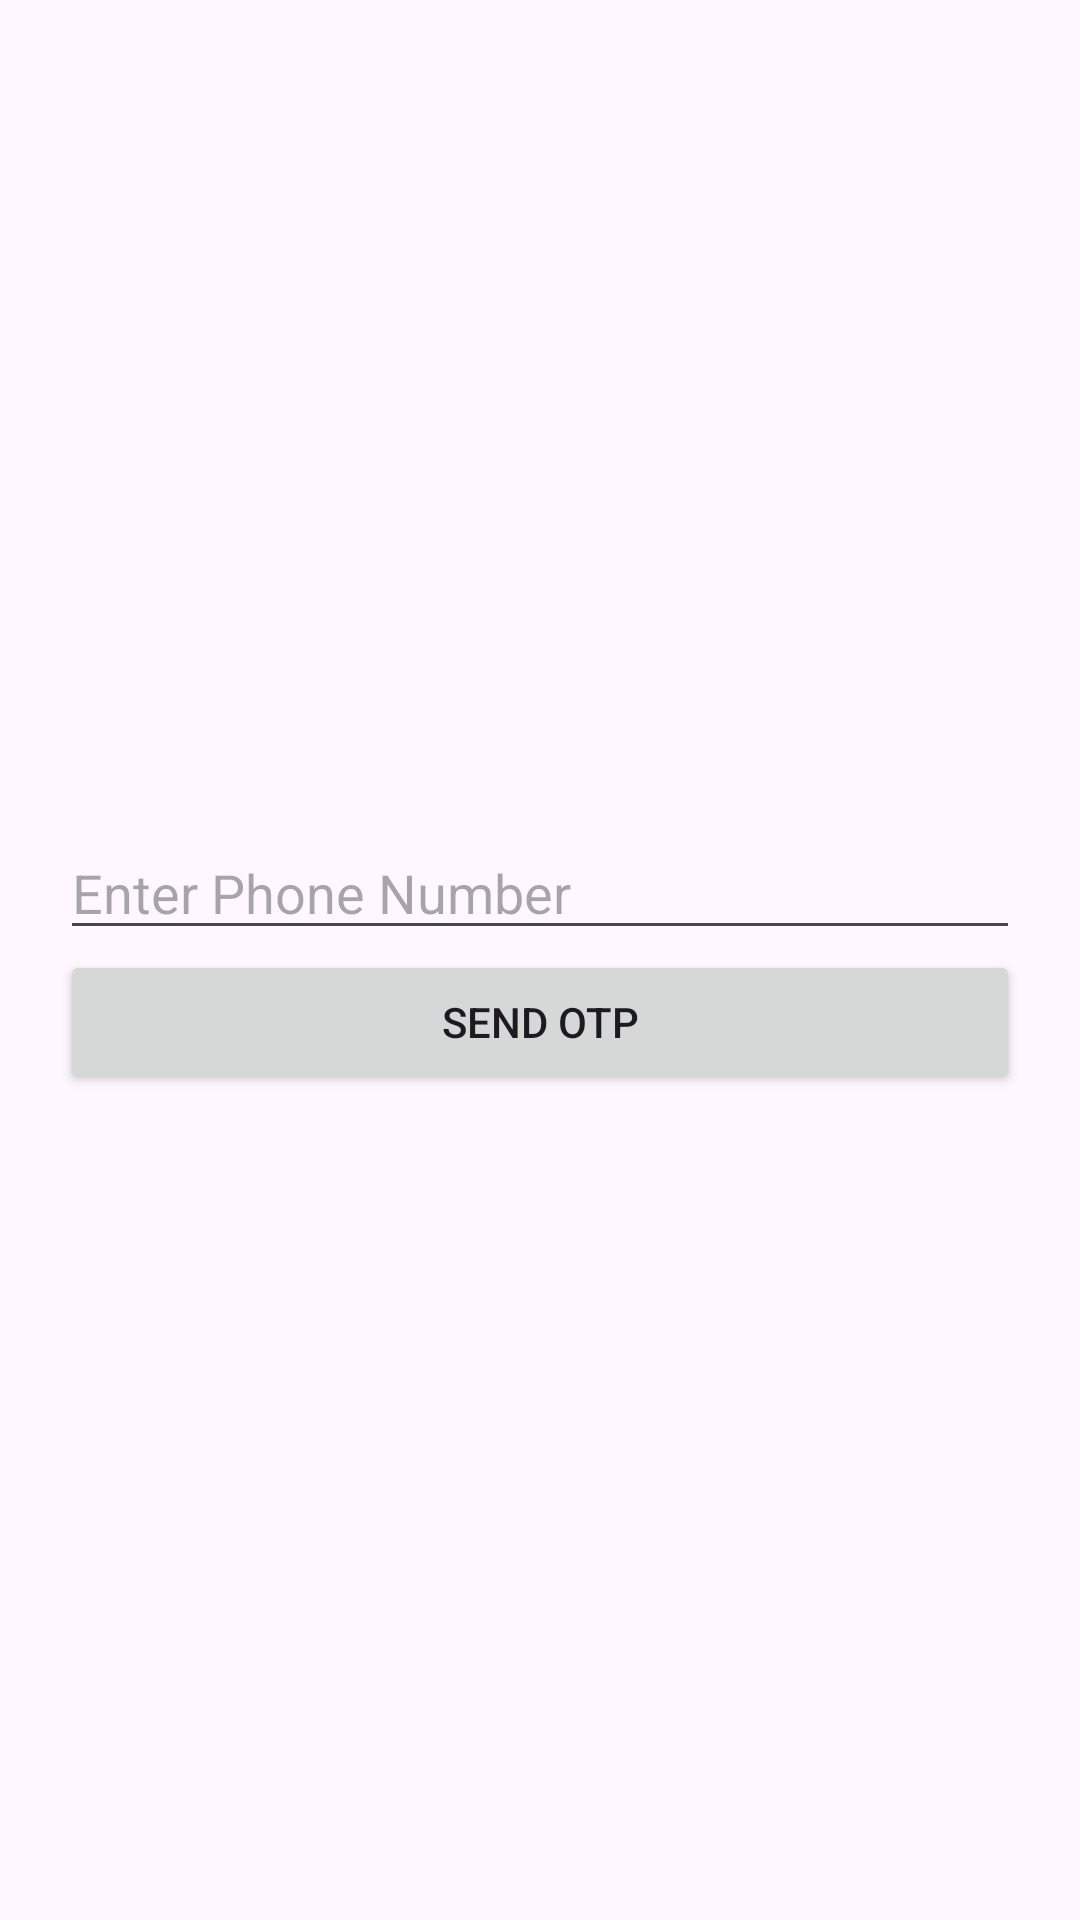

Reconstruct the res/layout file that produces this screen, plus the resources it refers to.
<!-- AndroidManifest.xml: application theme Theme.DigitalQueueApp_assignment -->
<!-- res/layout/activity_phone_login.xml -->
<LinearLayout xmlns:android="http://schemas.android.com/apk/res/android"
    android:orientation="vertical"
    android:gravity="center"
    android:padding="20dp"
    android:layout_width="match_parent"
    android:layout_height="match_parent">

    <EditText
        android:id="@+id/etPhone"
        android:hint="Enter Phone Number"
        android:inputType="phone"
        android:layout_width="match_parent"
        android:layout_height="wrap_content" />

    <Button
        android:id="@+id/btnSendOtp"
        android:text="Send OTP"
        android:layout_width="match_parent"
        android:layout_height="wrap_content" />

</LinearLayout>
<!-- resources referenced by this layout -->
<resources>
  <style name="Theme.DigitalQueueApp_assignment" parent="Base.Theme.DigitalQueueApp_assignment" />
  <style name="Base.Theme.DigitalQueueApp_assignment" parent="Theme.Material3.DayNight.NoActionBar">
          
          
      </style>
</resources>
